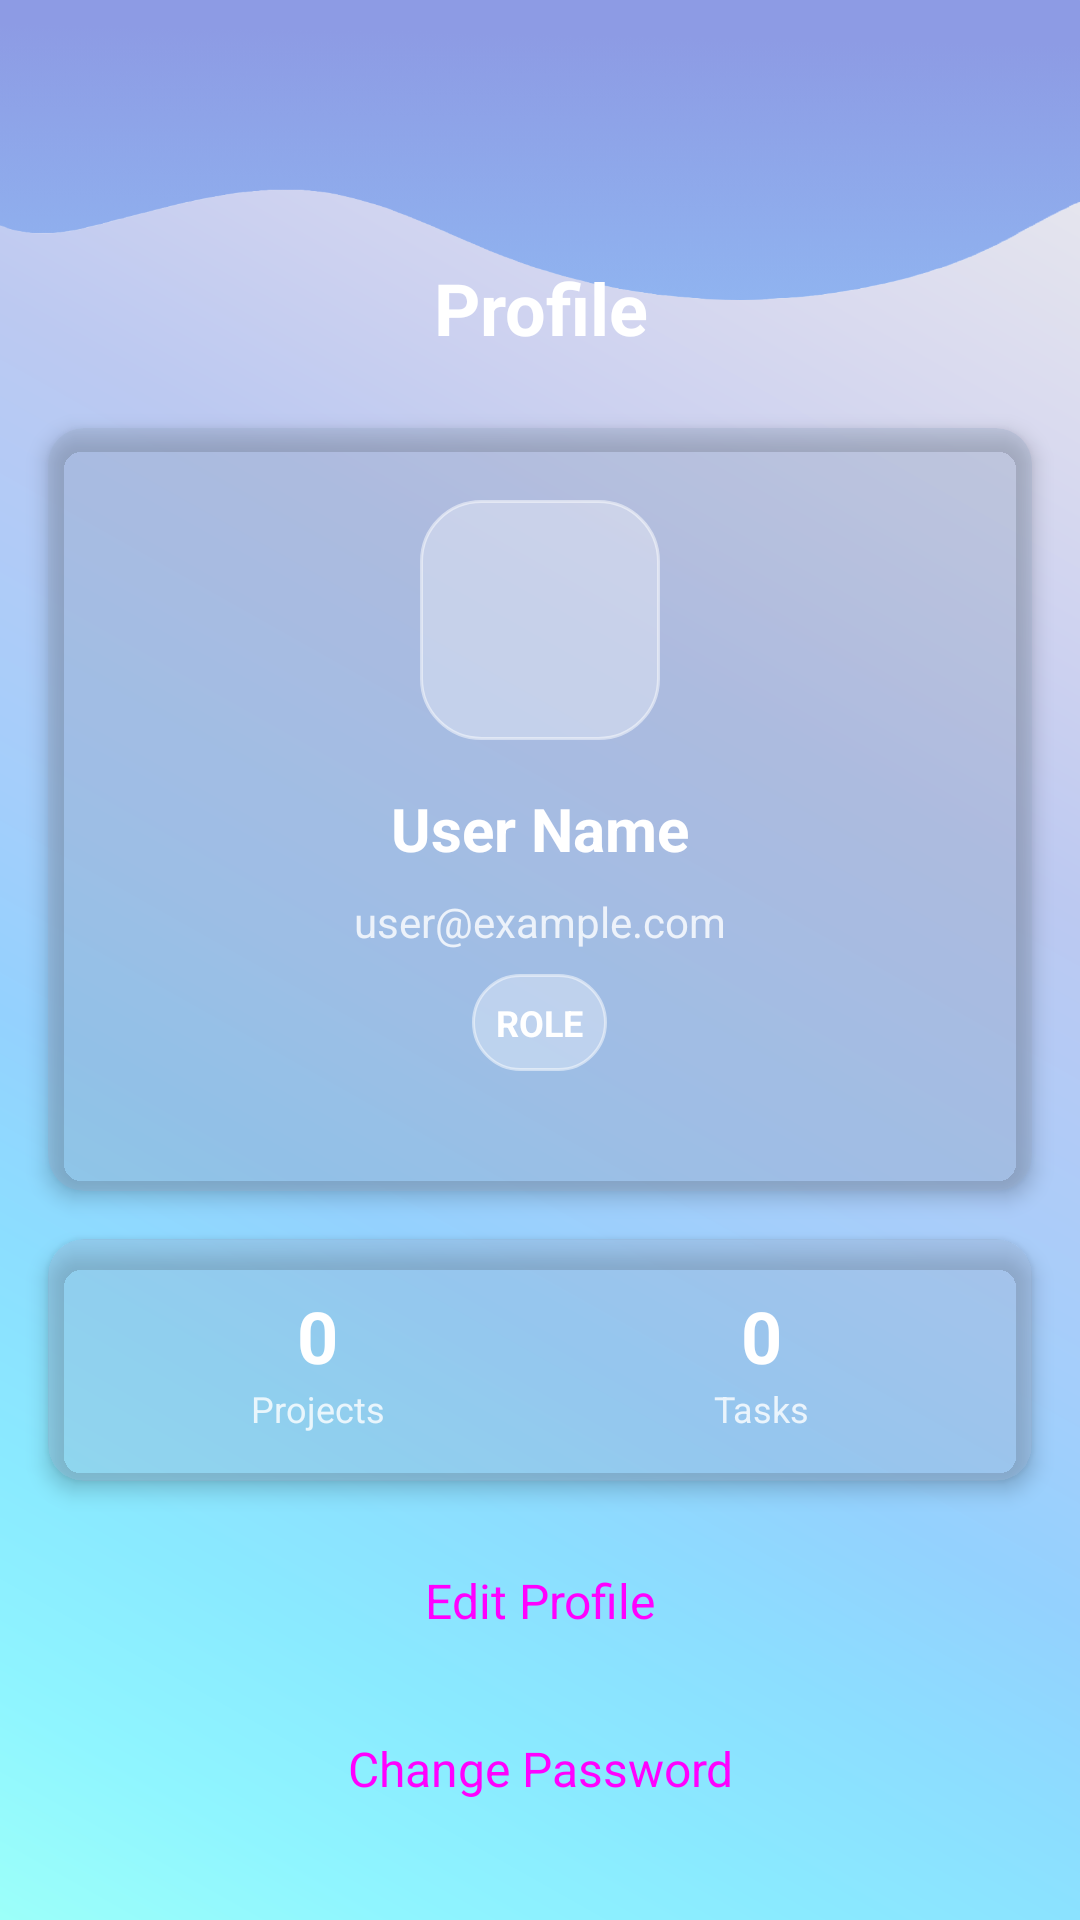

Reconstruct the res/layout file that produces this screen, plus the resources it refers to.
<!-- AndroidManifest.xml: application theme Theme.PRM392_Group5 -->
<!-- res/layout/activity_profile.xml -->
<?xml version="1.0" encoding="utf-8"?>
<LinearLayout xmlns:android="http://schemas.android.com/apk/res/android"
    xmlns:app="http://schemas.android.com/apk/res-auto"
    android:layout_width="match_parent"
    android:layout_height="match_parent"
    android:orientation="vertical"
    android:background="@drawable/gradient_background">

    <ImageView
        android:id="@+id/headerImage"
        android:layout_width="match_parent"
        android:layout_height="100dp"
        android:elevation="0dp"
        android:layout_marginBottom="-30dp"
        android:layout_gravity="top"
        android:background="@drawable/headerbackground"/>

    <TextView
        android:layout_width="match_parent"
        android:layout_height="wrap_content"
        android:text="Profile"
        android:textSize="24sp"
        android:textStyle="bold"
        android:gravity="center"
        android:textColor="@color/white"
        android:layout_marginBottom="24dp"
        android:layout_marginTop="16dp" />

    
    <androidx.cardview.widget.CardView
        android:layout_width="match_parent"
        android:layout_height="wrap_content"
        android:layout_marginHorizontal="16dp"
        android:layout_marginBottom="16dp"
        android:backgroundTint="#5098ABC8"
        android:background="@drawable/glassmorphism_background"
        app:cardCornerRadius="12dp"
        app:cardElevation="4dp">

        <LinearLayout
            android:layout_width="match_parent"
            android:layout_height="wrap_content"
            android:orientation="vertical"
            android:padding="24dp">

            
            <ImageView
                android:id="@+id/ivProfilePicture"
                android:layout_width="80dp"
                android:layout_height="80dp"
                android:layout_gravity="center_horizontal"
                android:layout_marginBottom="16dp"
                android:src="@drawable/man"
                android:background="@drawable/glassmorphism_background"
                android:padding="8dp"
                android:scaleType="centerCrop" />

            
            <TextView
                android:id="@+id/tvUserName"
                android:layout_width="match_parent"
                android:layout_height="wrap_content"
                android:text="User Name"
                android:textSize="20sp"
                android:textStyle="bold"
                android:textColor="@color/white"
                android:gravity="center"
                android:layout_marginBottom="8dp" />

            
            <TextView
                android:id="@+id/tvUserEmail"
                android:layout_width="match_parent"
                android:layout_height="wrap_content"
                android:text="user@example.com"
                android:textSize="14sp"
                android:textColor="@color/white"
                android:gravity="center"
                android:layout_marginBottom="8dp"
                android:alpha="0.8" />

            
            <TextView
                android:id="@+id/tvUserRole"
                android:layout_width="wrap_content"
                android:layout_height="wrap_content"
                android:text="ROLE"
                android:textSize="12sp"
                android:textStyle="bold"
                android:textColor="@color/white"
                android:background="@drawable/glassmorphism_background"
                android:padding="8dp"
                android:layout_gravity="center_horizontal"
                android:layout_marginBottom="16dp" />

        </LinearLayout>

    </androidx.cardview.widget.CardView>

    
    <androidx.cardview.widget.CardView
        android:layout_width="match_parent"
        android:layout_height="wrap_content"
        android:layout_marginHorizontal="16dp"
        android:layout_marginBottom="16dp"
        android:backgroundTint="#5098ABC8"
        android:background="@drawable/glassmorphism_background"
        app:cardCornerRadius="12dp"
        app:cardElevation="4dp">

        <LinearLayout
            android:layout_width="match_parent"
            android:layout_height="wrap_content"
            android:orientation="horizontal"
            android:padding="16dp">

            
            <LinearLayout
                android:layout_width="0dp"
                android:layout_height="wrap_content"
                android:layout_weight="1"
                android:orientation="vertical"
                android:gravity="center">

                <TextView
                    android:id="@+id/tvProjectCount"
                    android:layout_width="wrap_content"
                    android:layout_height="wrap_content"
                    android:text="0"
                    android:textSize="24sp"
                    android:textStyle="bold"
                    android:textColor="@color/white" />

                <TextView
                    android:layout_width="wrap_content"
                    android:layout_height="wrap_content"
                    android:text="Projects"
                    android:textSize="12sp"
                    android:textColor="@color/white"
                    android:alpha="0.8" />

            </LinearLayout>

            
            <LinearLayout
                android:layout_width="0dp"
                android:layout_height="wrap_content"
                android:layout_weight="1"
                android:orientation="vertical"
                android:gravity="center">

                <TextView
                    android:id="@+id/tvTaskCount"
                    android:layout_width="wrap_content"
                    android:layout_height="wrap_content"
                    android:text="0"
                    android:textSize="24sp"
                    android:textStyle="bold"
                    android:textColor="@color/white" />

                <TextView
                    android:layout_width="wrap_content"
                    android:layout_height="wrap_content"
                    android:text="Tasks"
                    android:textSize="12sp"
                    android:textColor="@color/white"
                    android:alpha="0.8" />

            </LinearLayout>

        </LinearLayout>

    </androidx.cardview.widget.CardView>

    
    <LinearLayout
        android:layout_width="match_parent"
        android:layout_height="wrap_content"
        android:orientation="vertical"
        android:layout_marginHorizontal="16dp">

        <Button
            android:id="@+id/btnEditProfile"
            android:layout_width="match_parent"
            android:layout_height="wrap_content"
            android:layout_marginBottom="8dp"
            android:text="Edit Profile"
            android:textSize="16sp"
            android:backgroundTint="#5B699B"
            style="@style/Widget.Material3.Button" />

        <Button
            android:id="@+id/btnChangePassword"
            android:layout_width="match_parent"
            android:layout_height="wrap_content"
            android:layout_marginBottom="8dp"
            android:text="Change Password"
            android:textSize="16sp"
            android:backgroundTint="#27AE60"
            style="@style/Widget.Material3.Button" />

        <Button
            android:id="@+id/btnBackToDashboard"
            android:layout_width="match_parent"
            android:layout_height="wrap_content"
            android:layout_marginBottom="8dp"
            android:text="Back to Dashboard"
            android:textSize="16sp"
            style="@style/Widget.Material3.Button.OutlinedButton" />

        <Button
            android:id="@+id/btnLogout"
            android:layout_width="match_parent"
            android:layout_height="wrap_content"
            android:text="Logout"
            android:textSize="16sp"
            android:backgroundTint="#E74C3C"
            style="@style/Widget.Material3.Button" />

    </LinearLayout>

</LinearLayout>
<!-- resources referenced by this layout -->
<resources>
  <!-- drawable glassmorphism_background (drawable) -->
  <?xml version="1.0" encoding="utf-8"?>
  <shape xmlns:android="http://schemas.android.com/apk/res/android"
      android:shape="rectangle">
      <solid android:color="#52FFFFFF" />
      <corners android:radius="20dp" />
      <stroke android:width="1dp" android:color="#80FFFFFF" />
  </shape>
  <!-- drawable gradient_background (drawable) -->
  <?xml version="1.0" encoding="utf-8"?>
  <vector xmlns:android="http://schemas.android.com/apk/res/android"
      xmlns:aapt="http://schemas.android.com/aapt"
      android:width="1920dp"
      android:height="1920dp"
      android:viewportWidth="1080"
      android:viewportHeight="1920">
  
      <path
          android:name="bg"
          android:pathData="M0,0h1080v1920H0z">
          <aapt:attr name="android:fillColor">
              <gradient
                  android:type="linear"
                  android:startX="1080"
                  android:startY="0"
                  android:endX="0"
                  android:endY="1920">
                  <item android:offset="0.00" android:color="#EEEEEE"/>
                  <item android:offset="0.09" android:color="#E4E4EE"/>
                  <item android:offset="0.18" android:color="#D9DAEF"/>
                  <item android:offset="0.27" android:color="#CCD1F0"/>
                  <item android:offset="0.36" android:color="#BCC9F1"/>
                  <item android:offset="0.45" android:color="#B1CBF7"/>
                  <item android:offset="0.55" android:color="#A4CEFB"/>
                  <item android:offset="0.64" android:color="#94D1FE"/>
                  <item android:offset="0.73" android:color="#8CDEFF"/>
                  <item android:offset="0.82" android:color="#8AEAFF"/>
                  <item android:offset="0.91" android:color="#8FF5FF"/>
                  <item android:offset="1.00" android:color="#9CFFF9"/>
              </gradient>
          </aapt:attr>
      </path>
  </vector>
  <!-- drawable headerbackground: png bitmap (drawable, 56163 bytes) -->
  <style name="Theme.PRM392_Group5" parent="Theme.MaterialComponents.DayNight.NoActionBar">
          <item name="buttonStyle">@style/Widget.AppCompat.Button</item>
      </style>
  <!-- not gathered from this repository: default colours our renderer supplied (Android Studio template values) -->
  <color name="white">#FFFFFFFF</color>
</resources>
